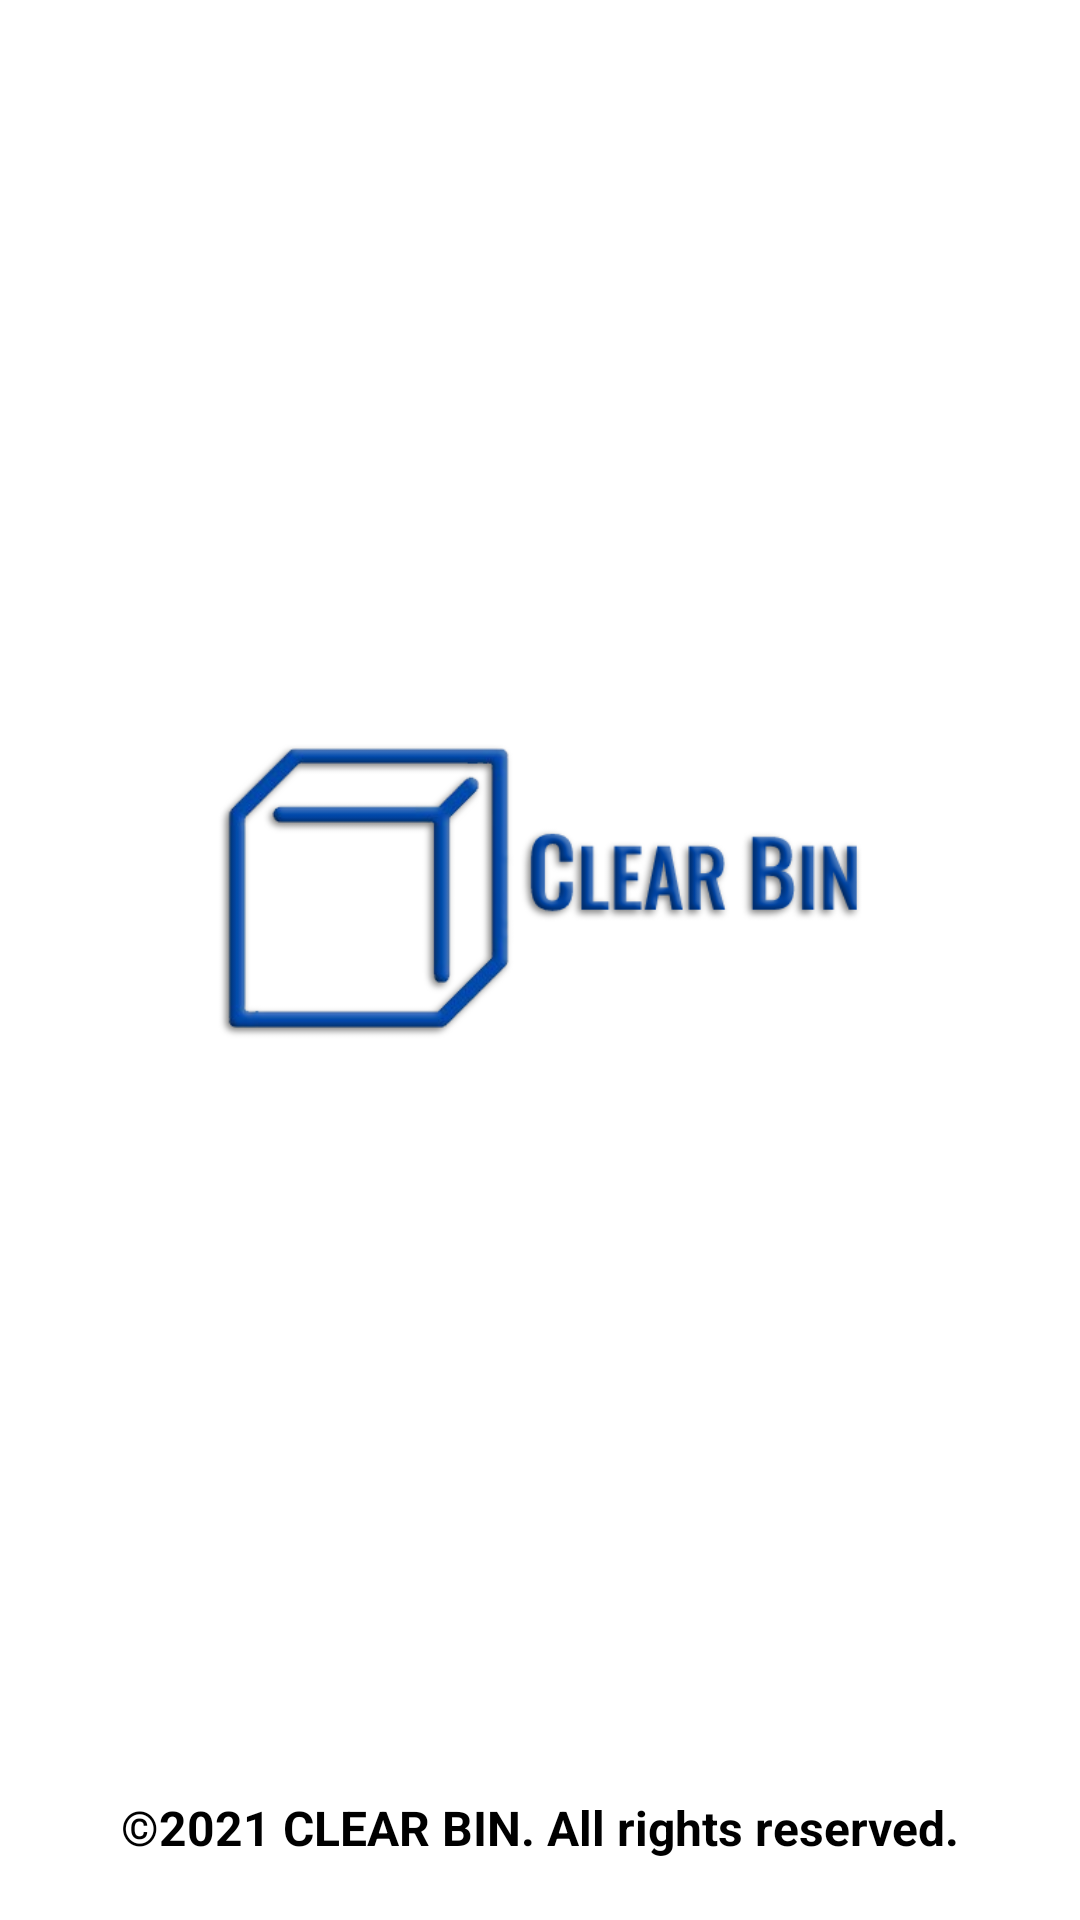

Reconstruct the res/layout file that produces this screen, plus the resources it refers to.
<!-- AndroidManifest.xml: application theme Theme.ClearBin -->
<!-- res/layout/activity_splash.xml -->
<?xml version="1.0" encoding="utf-8"?>
<androidx.constraintlayout.widget.ConstraintLayout xmlns:android="http://schemas.android.com/apk/res/android"
    xmlns:app="http://schemas.android.com/apk/res-auto"
    xmlns:tools="http://schemas.android.com/tools"
    android:layout_width="match_parent"
    android:layout_height="match_parent"
    android:background="@android:color/white"
    tools:context=".ResultActivity">

    <ImageView
        android:id="@+id/imageView1"
        android:layout_width="0dp"
        android:layout_height="0dp"
        app:layout_constraintBottom_toTopOf="@+id/copyrightText"
        app:layout_constraintDimensionRatio="46:21"
        app:layout_constraintEnd_toStartOf="@+id/guideline2"
        app:layout_constraintStart_toStartOf="@+id/guideline1"
        app:layout_constraintTop_toTopOf="parent"
        app:srcCompat="@drawable/logo" />













    <TextView
        android:id="@+id/copyrightText"
        android:layout_width="wrap_content"
        android:layout_height="wrap_content"
        android:layout_marginBottom="16dp"
        android:padding="4dp"
        android:text="@string/copyright"
        android:textColor="@color/black"
        android:textSize="16sp"
        android:textStyle="bold"
        app:layout_constraintBottom_toBottomOf="parent"
        app:layout_constraintEnd_toEndOf="parent"
        app:layout_constraintStart_toStartOf="parent" />

    <androidx.constraintlayout.widget.Guideline
        android:id="@+id/guideline1"
        android:layout_width="wrap_content"
        android:layout_height="wrap_content"
        android:orientation="vertical"
        app:layout_constraintGuide_percent="0.2" />

    <androidx.constraintlayout.widget.Guideline
        android:id="@+id/guideline2"
        android:layout_width="wrap_content"
        android:layout_height="wrap_content"
        android:orientation="vertical"
        app:layout_constraintGuide_percent="0.8" />

</androidx.constraintlayout.widget.ConstraintLayout>
<!-- resources referenced by this layout -->
<resources>
  <color name="black">#FF000000</color>
  <!-- drawable desc: png bitmap (drawable, 239191 bytes) -->
  <!-- drawable logo: png bitmap (drawable, 30882 bytes) -->
  <string name="copyright">©2021 CLEAR BIN. All rights reserved.</string>
  <style name="Theme.ClearBin" parent="Theme.MaterialComponents.DayNight.DarkActionBar">
          
          <item name="colorPrimary">@color/purple_500</item>
          <item name="colorPrimaryVariant">@color/purple_700</item>
          <item name="colorOnPrimary">@color/white</item>
          
          <item name="colorSecondary">@color/teal_200</item>
          <item name="colorSecondaryVariant">@color/teal_700</item>
          <item name="colorOnSecondary">@color/black</item>
          
          <item name="android:statusBarColor" tools:targetApi="l">?attr/colorPrimaryVariant</item>
          
      </style>
  <color name="purple_500">#FF6200EE</color>
  <color name="purple_700">#FF3700B3</color>
  <color name="white">#FFFFFFFF</color>
  <color name="teal_200">#FF03DAC5</color>
  <color name="teal_700">#FF018786</color>
</resources>
